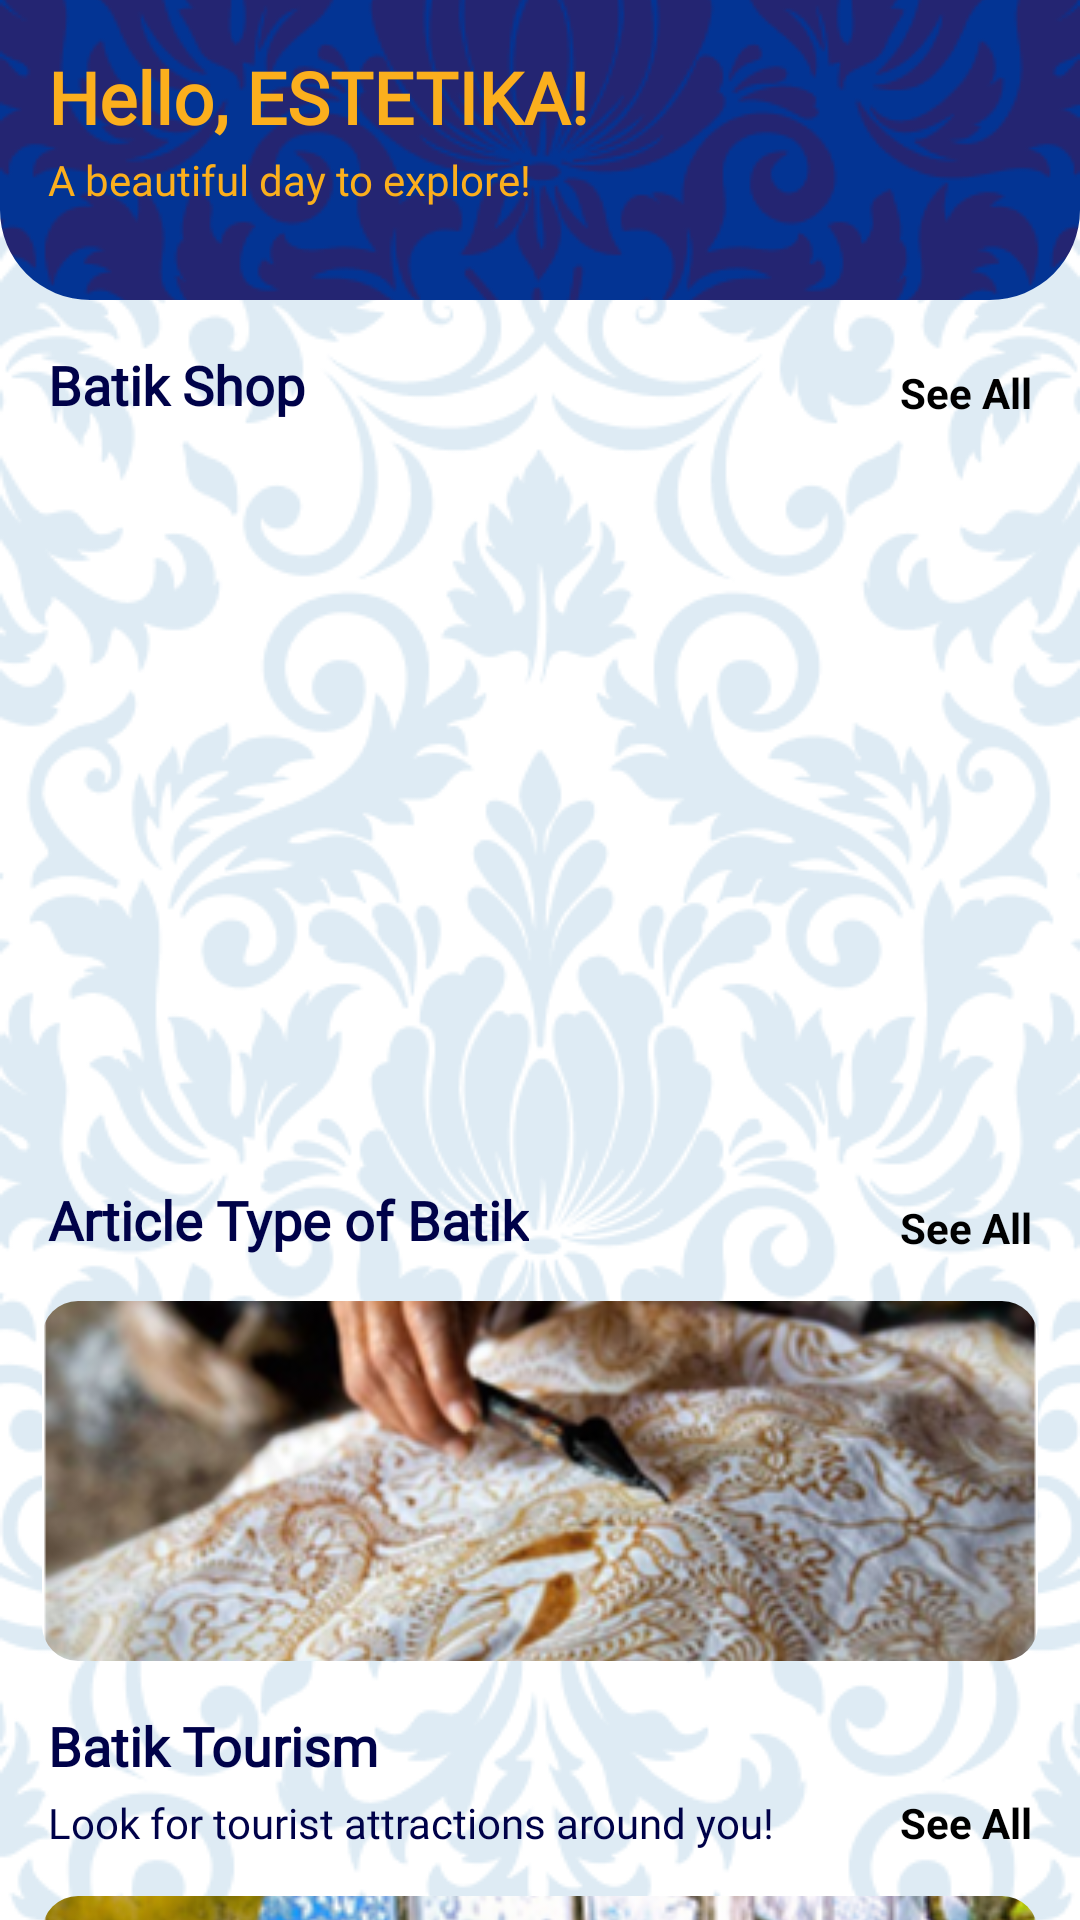

Here is an Android app screen rendered from its layout file. Give the layout XML and the strings, colors and styles it references.
<!-- AndroidManifest.xml: application theme Theme.Estetika -->
<!-- res/layout/fragment_home.xml -->
<?xml version="1.0" encoding="utf-8"?>
<androidx.constraintlayout.widget.ConstraintLayout xmlns:android="http://schemas.android.com/apk/res/android"
    xmlns:app="http://schemas.android.com/apk/res-auto"
    xmlns:tools="http://schemas.android.com/tools"
    android:layout_width="match_parent"
    android:layout_height="match_parent"
    tools:context=".ui.home.HomeFragment">
    <androidx.core.widget.NestedScrollView
        android:layout_width="match_parent"
        android:layout_height="match_parent">

        <androidx.constraintlayout.widget.ConstraintLayout
            android:layout_width="match_parent"
            android:layout_height="wrap_content">
            <ImageView
                android:id="@+id/homeBackground"
                android:layout_width="match_parent"
                android:layout_height="match_parent"
                app:srcCompat="@drawable/bg_batik_putih"
                android:scaleType="centerCrop"
                android:adjustViewBounds="true"
                app:layout_constraintTop_toTopOf="parent"
                app:layout_constraintBottom_toBottomOf="parent"
                app:layout_constraintEnd_toEndOf="parent"
                app:layout_constraintStart_toStartOf="parent"
                android:contentDescription="@string/bg_layout" />
            <com.google.android.material.imageview.ShapeableImageView
                android:id="@+id/imageView4"
                android:layout_width="match_parent"
                android:layout_height="100dp"
                android:scaleType="centerCrop"
                android:src="@drawable/bg_batik"
                app:layout_constraintStart_toEndOf="parent"
                app:layout_constraintStart_toStartOf="parent"
                app:layout_constraintTop_toTopOf="parent"
                app:shapeAppearanceOverlay="@style/SpecificHome" />

            <TextView
                android:id="@+id/textView4"
                android:layout_width="wrap_content"
                android:layout_height="wrap_content"
                android:layout_marginStart="16dp"
                android:layout_marginTop="16dp"
                android:fontFamily="@font/poppins_bold"
                android:text="@string/top_home_title"
                android:textColor="@color/orange"
                android:textSize="24sp"
                android:textStyle="bold"
                app:layout_constraintStart_toStartOf="parent"
                app:layout_constraintTop_toTopOf="parent"
                tools:fontFamily="@font/poppins_bold" />

            <TextView
                android:id="@+id/textView5"
                android:layout_width="wrap_content"
                android:layout_height="wrap_content"
                android:layout_marginStart="16dp"
                android:layout_marginTop="2dp"
                android:fontFamily="@font/poppins"
                android:text="@string/top_home_desc"
                android:textColor="@color/orange"
                app:layout_constraintStart_toStartOf="parent"
                app:layout_constraintTop_toBottomOf="@id/textView4" />

            <TextView
                android:id="@+id/textView6"
                android:layout_width="wrap_content"
                android:layout_height="wrap_content"
                android:layout_marginStart="16dp"
                android:layout_marginTop="16dp"
                android:textSize="18sp"
                android:textColor="@color/btn_color"
                android:fontFamily="@font/poppins_medium"
                android:text="@string/batik_shop"
                android:textStyle="bold"
                app:layout_constraintStart_toStartOf="parent"
                app:layout_constraintTop_toBottomOf="@+id/imageView4" />

            <TextView
                android:id="@+id/viewShop"
                android:layout_width="wrap_content"
                android:layout_height="wrap_content"
                android:layout_marginEnd="16dp"
                android:text="@string/see_all"
                android:textColor="@color/black"
                android:textStyle="bold"
                app:layout_constraintBottom_toBottomOf="@+id/textView6"
                app:layout_constraintEnd_toEndOf="parent" />

            <androidx.recyclerview.widget.RecyclerView
                android:id="@+id/recyclerView"
                android:layout_width="match_parent"
                android:layout_height="230dp"
                android:layout_marginTop="8dp"
                android:orientation="horizontal"
                android:paddingHorizontal="16dp"
                app:layout_constraintEnd_toEndOf="parent"
                app:layout_constraintStart_toStartOf="parent"
                app:layout_constraintTop_toBottomOf="@+id/textView6"
                android:nestedScrollingEnabled="false"
                tools:layoutManager="androidx.recyclerview.widget.LinearLayoutManager"
                tools:listitem="@layout/item_shop"
                tools:orientation="horizontal" />

            <TextView
                android:id="@+id/textView8"
                android:layout_width="wrap_content"
                android:layout_height="wrap_content"
                android:layout_marginStart="16dp"
                android:layout_marginTop="16dp"
                android:text="@string/home_title_article"
                android:textSize="18sp"
                android:fontFamily="@font/poppins_medium"
                android:textColor="@color/btn_color"
                android:textStyle="bold"
                app:layout_constraintStart_toStartOf="parent"
                app:layout_constraintTop_toBottomOf="@+id/recyclerView" />

            <TextView
                android:id="@+id/viewArticle"
                android:layout_width="wrap_content"
                android:layout_height="wrap_content"
                android:layout_marginTop="18dp"
                android:layout_marginEnd="16dp"
                android:textStyle="bold"
                android:textColor="@color/black"
                android:text="@string/see_all"
                app:layout_constraintBottom_toBottomOf="@+id/textView8"
                app:layout_constraintEnd_toEndOf="parent" />

            <com.google.android.material.imageview.ShapeableImageView
                android:id="@+id/imageView10"
                android:layout_width="match_parent"
                android:layout_height="120dp"
                android:layout_marginTop="15dp"
                android:layout_marginHorizontal="14dp"
                android:scaleType="centerCrop"
                android:contentDescription="@string/home_content"
                app:shapeAppearanceOverlay="@style/RoundedSquare"
                android:src="@drawable/batik_article"
                app:layout_constraintEnd_toEndOf="parent"
                app:layout_constraintStart_toStartOf="parent"
                app:layout_constraintTop_toBottomOf="@+id/textView8" />

            <TextView
                android:id="@+id/textView10"
                android:layout_width="wrap_content"
                android:layout_height="wrap_content"
                android:layout_marginStart="16dp"
                android:layout_marginTop="16dp"
                android:text="@string/batik_tourism"
                android:fontFamily="@font/poppins_medium"
                android:textSize="18sp"
                android:textColor="@color/btn_color"
                android:textStyle="bold"
                app:layout_constraintStart_toStartOf="parent"
                app:layout_constraintTop_toBottomOf="@+id/imageView10" />

            <TextView
                android:id="@+id/textView11"
                android:layout_width="wrap_content"
                android:layout_height="wrap_content"
                android:layout_marginStart="16dp"
                android:layout_marginTop="4dp"
                android:fontFamily="@font/poppins_light"
                android:textColor="@color/btn_color"
                android:text="@string/bottom_home_desc"
                app:layout_constraintStart_toStartOf="parent"
                app:layout_constraintTop_toBottomOf="@+id/textView10" />

            <TextView
                android:id="@+id/viewTourism"
                android:layout_width="wrap_content"
                android:layout_height="wrap_content"
                android:layout_marginEnd="16dp"
                android:textStyle="bold"
                android:textColor="@color/black"
                android:text="@string/see_all"
                app:layout_constraintBottom_toBottomOf="@+id/textView11"
                app:layout_constraintEnd_toEndOf="parent"/>

            <com.google.android.material.imageview.ShapeableImageView
                android:id="@+id/imageView11"
                android:layout_width="match_parent"
                android:layout_height="120dp"
                android:layout_marginTop="15dp"
                android:layout_marginHorizontal="14dp"
                android:scaleType="centerCrop"
                app:layout_constraintEnd_toEndOf="parent"
                app:layout_constraintStart_toStartOf="parent"
                app:layout_constraintTop_toBottomOf="@+id/textView11"
                android:src="@drawable/batik_tourism"
                app:shapeAppearanceOverlay="@style/RoundedSquare"
                android:contentDescription="@string/home_content" />

            <Space
                android:layout_width="match_parent"
                android:layout_height="64dp"
                app:layout_constraintEnd_toEndOf="parent"
                app:layout_constraintStart_toStartOf="parent"
                app:layout_constraintTop_toBottomOf="@+id/imageView11" />
        </androidx.constraintlayout.widget.ConstraintLayout>
    </androidx.core.widget.NestedScrollView>
</androidx.constraintlayout.widget.ConstraintLayout>
<!-- res/layout/item_shop.xml (included above) -->
<?xml version="1.0" encoding="utf-8"?>
<androidx.cardview.widget.CardView xmlns:android="http://schemas.android.com/apk/res/android"
    xmlns:card_view="http://schemas.android.com/apk/res-auto"
    xmlns:tools="http://schemas.android.com/tools"
    android:id="@+id/card_view"
    android:layout_width="match_parent"
    android:layout_height="220dp"
    android:layout_marginHorizontal="6dp"
    android:layout_marginVertical="10dp"
    card_view:cardCornerRadius="10dp">

    <LinearLayout
        android:layout_width="match_parent"
        android:layout_height="wrap_content"
        android:background="@color/white"
        android:orientation="vertical">

        <ImageView
            android:id="@+id/tvShopImage"
            android:layout_width="match_parent"
            tools:src="@tools:sample/avatars"
            android:contentDescription="@string/select"
            android:layout_height="95dp"
            android:scaleType="centerCrop" />

        <TextView
            android:id="@+id/tvShopTitle"
            android:gravity="center_horizontal"
            android:layout_width="match_parent"
            android:layout_height="wrap_content"
            android:paddingHorizontal="8dp"
            android:maxLines="2"
            android:textSize="14sp"
            android:textColor="@color/black"
            android:text="@string/jenis_batik"
            android:textStyle="bold"
            android:layout_marginTop="5dp" />

        <TextView
            android:id="@+id/tvShopPrice"
            android:gravity="center"
            android:layout_width="match_parent"
            android:layout_height="wrap_content"
            android:paddingHorizontal="8dp"
            android:text="@string/price"
            android:textColor="@color/black"
            android:textSize="12sp"
            android:layout_marginTop="5dp" />

        <androidx.appcompat.widget.AppCompatButton
            android:id="@+id/tvShopBuy"
            android:layout_width="match_parent"
            android:layout_height="wrap_content"
            android:paddingHorizontal="8dp"
            android:background="@drawable/roundshape_2"
            android:textSize="12sp"
            android:textColor="@color/white"
            android:text="@string/buy_now"
            android:layout_marginHorizontal="16dp"
            android:layout_marginVertical="10dp" />

    </LinearLayout>

</androidx.cardview.widget.CardView>
<!-- resources referenced by this layout -->
<resources>
  <color name="black">#FF000000</color>
  <color name="btn_color">#000249</color>
  <color name="orange">#fbaf1d</color>
  <color name="white">#FFFFFFFF</color>
  <!-- drawable batik_article: png bitmap (drawable, 105124 bytes) -->
  <!-- drawable batik_tourism: png bitmap (drawable, 100667 bytes) -->
  <!-- drawable bg_batik: png bitmap (drawable, 104735 bytes) -->
  <!-- drawable bg_batik_putih: png bitmap (drawable, 106207 bytes) -->
  <!-- drawable roundshape_2 (drawable) -->
  <?xml version="1.0" encoding="utf-8"?>
  <shape xmlns:android="http://schemas.android.com/apk/res/android" android:shape="rectangle">
     <stroke
        android:width="2dp"
        android:color="#231A09" />
     <solid
         android:color="@color/btn_color"/>
     <corners
         android:topLeftRadius="40dp"
         android:topRightRadius="40dp"
         android:bottomLeftRadius="40dp"
         android:bottomRightRadius="40dp"/>
  </shape>
  <string name="batik_shop">Batik Shop</string>
  <string name="batik_tourism">Batik Tourism</string>
  <string name="bg_layout">background image</string>
  <string name="bottom_home_desc">Look for tourist attractions around you!</string>
  <string name="buy_now">Buy</string>
  <string name="home_content">Home content</string>
  <string name="home_title_article">Article Type of Batik</string>
  <string name="jenis_batik">Batik Sogan</string>
  <string name="price">Price</string>
  <string name="see_all">See All</string>
  <string name="select">Select</string>
  <string name="top_home_desc">A beautiful day to explore!</string>
  <string name="top_home_title">Hello, ESTETIKA!</string>
  <style name="RoundedSquare">
          <item name="cornerSize">10%</item>
      </style>
  <style name="SpecificHome">
          <item name="cornerSizeBottomLeft">30%</item>
          <item name="cornerSizeBottomRight">30%</item>
      </style>
  <style name="Theme.Estetika" parent="Theme.MaterialComponents.DayNight.DarkActionBar">
          
          <item name="colorPrimary">@color/btn_color</item>
          <item name="colorPrimaryVariant">@color/purple_700</item>
          <item name="colorOnPrimary">@color/white</item>
          
          <item name="colorSecondary">@color/teal_200</item>
          <item name="colorSecondaryVariant">@color/teal_700</item>
          <item name="colorOnSecondary">@color/black</item>
          
          <item name="android:statusBarColor">#B26A6A6A</item>
          <item name="android:navigationBarColor">@color/white</item>
          
      </style>
  <color name="purple_700">#FF3700B3</color>
  <color name="teal_200">#FF03DAC5</color>
  <color name="teal_700">#FF018786</color>
</resources>
